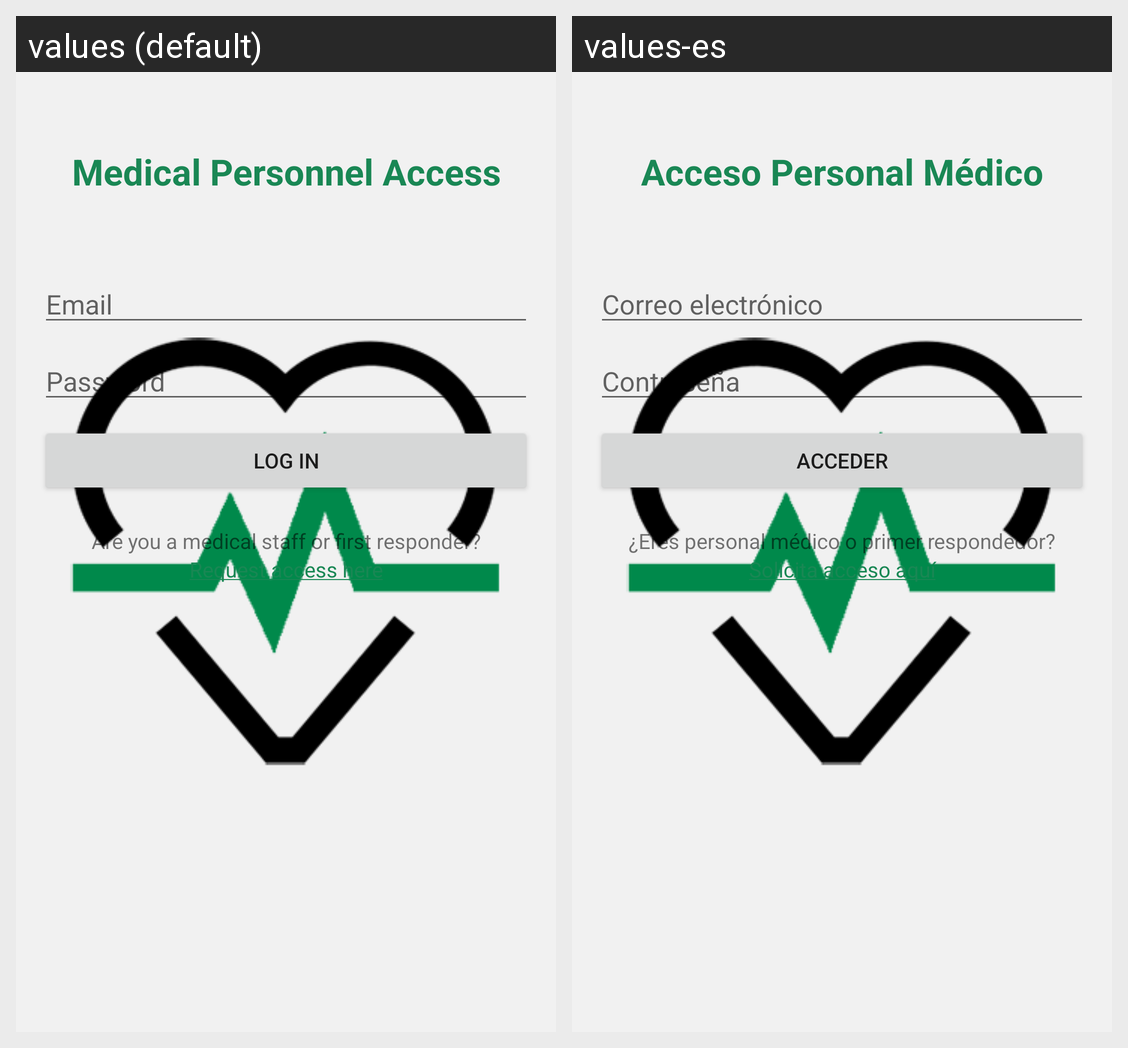

Locale-by-locale string values for the Android screen shown in this grid:
Android screen res/layout/activity_auth.xml rendered under 2 locales, left to right: values (default), values-es. Device: Nexus 5 (rendered at 1080×1920; each locale shown at half size, 540×960, under a caption strip naming it); theme SplashScreen.
Strings drawn on this screen, with the default value and each locale's value (text and hints the layout hard-codes, and strings that could not be matched under every locale, appear in the picture but are not listed):

titleLogin
  values: Medical Personnel Access
  values-es: Acceso Personal Médico

email
  values: Email
  values-es: Correo electrónico

password
  values: Password
  values-es: Contraseña

buttonLogin
  values: Log In
  values-es: Acceder

questMedical
  values: Are you a medical staff or first responder?
  values-es: ¿Eres personal médico o primer respondedor?

solicitaAcceso
  values: Request access here
  values-es: Solicita acceso aquí
